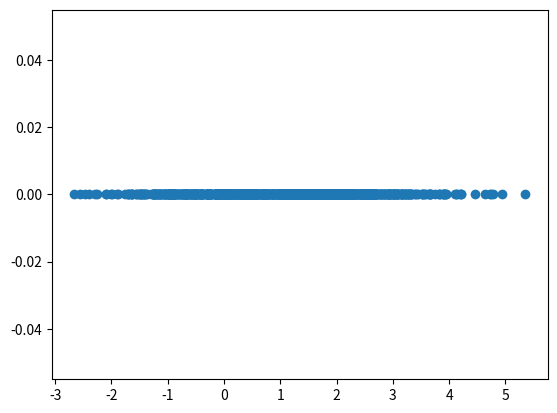

Here is the Python script that generated this plot:
import numpy as np
import matplotlib.pyplot as plt

lensamp = 1000
X = np.random.binomial(1,0.5,lensamp)
N = np.random.normal(0,1,lensamp)
A_db = 3
A = 10**(A_db*0.1)
Y = A*X+N

plt.plot(Y,np.zeros(1000), 'o')
#plt.xlabel(


plt.show()
